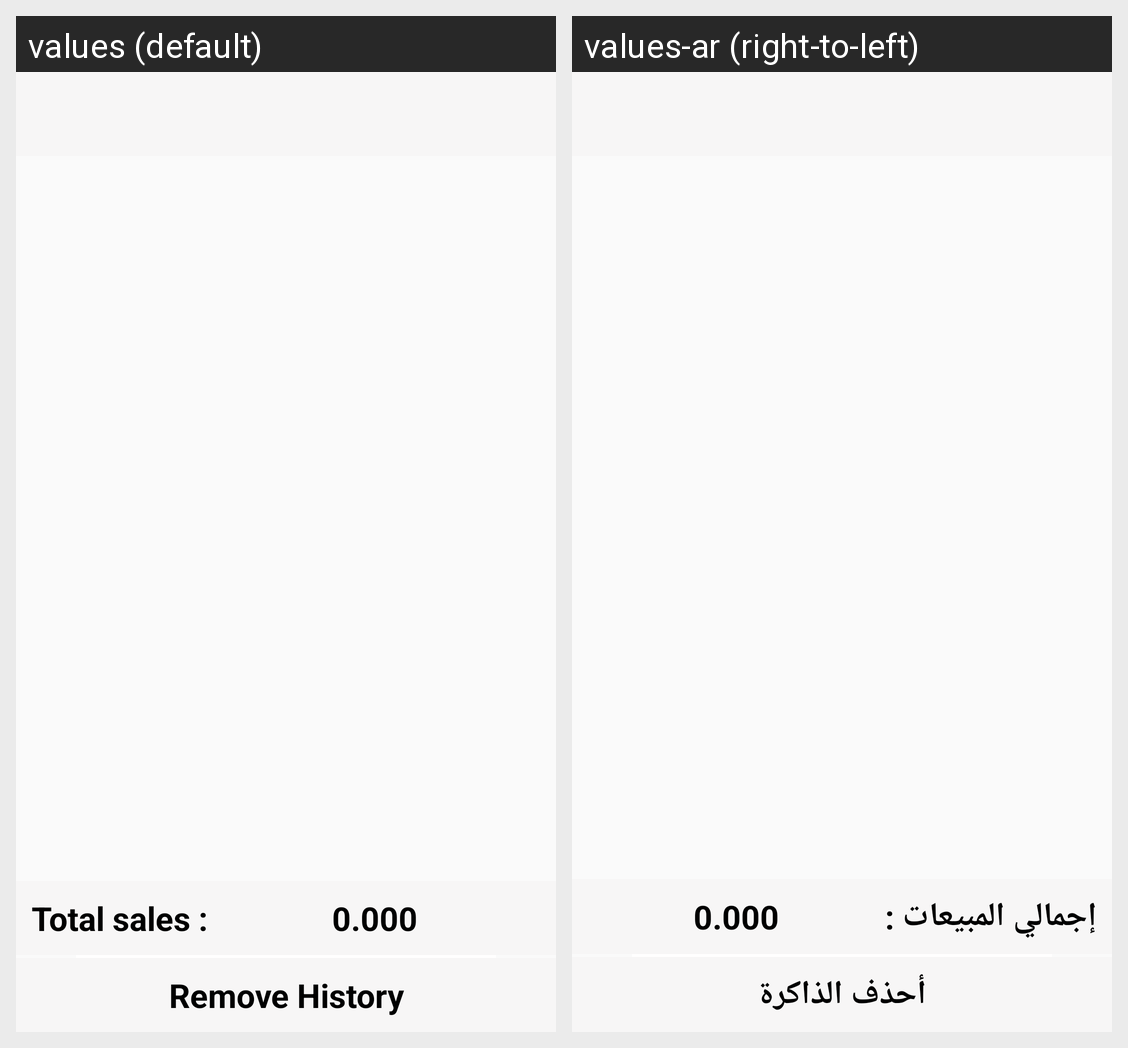

Here is an Android app screen in its default locale and in the app's own translations. Write out the translated-string differences for the strings that appear on this screen.
Android screen res/layout/activity_sales_history.xml rendered under 2 locales, left to right: values (default), values-ar (right-to-left). Device: Nexus 5 (rendered at 1080×1920; each locale shown at half size, 540×960, under a caption strip naming it); theme AppTheme.
Strings drawn on this screen, with the default value and each locale's value (text and hints the layout hard-codes, and strings that could not be matched under every locale, appear in the picture but are not listed):

totalsales
  values: Total sales :
  values-ar: إجمالي المبيعات :

removehistory
  values: Remove History
  values-ar: أحذف الذاكرة
